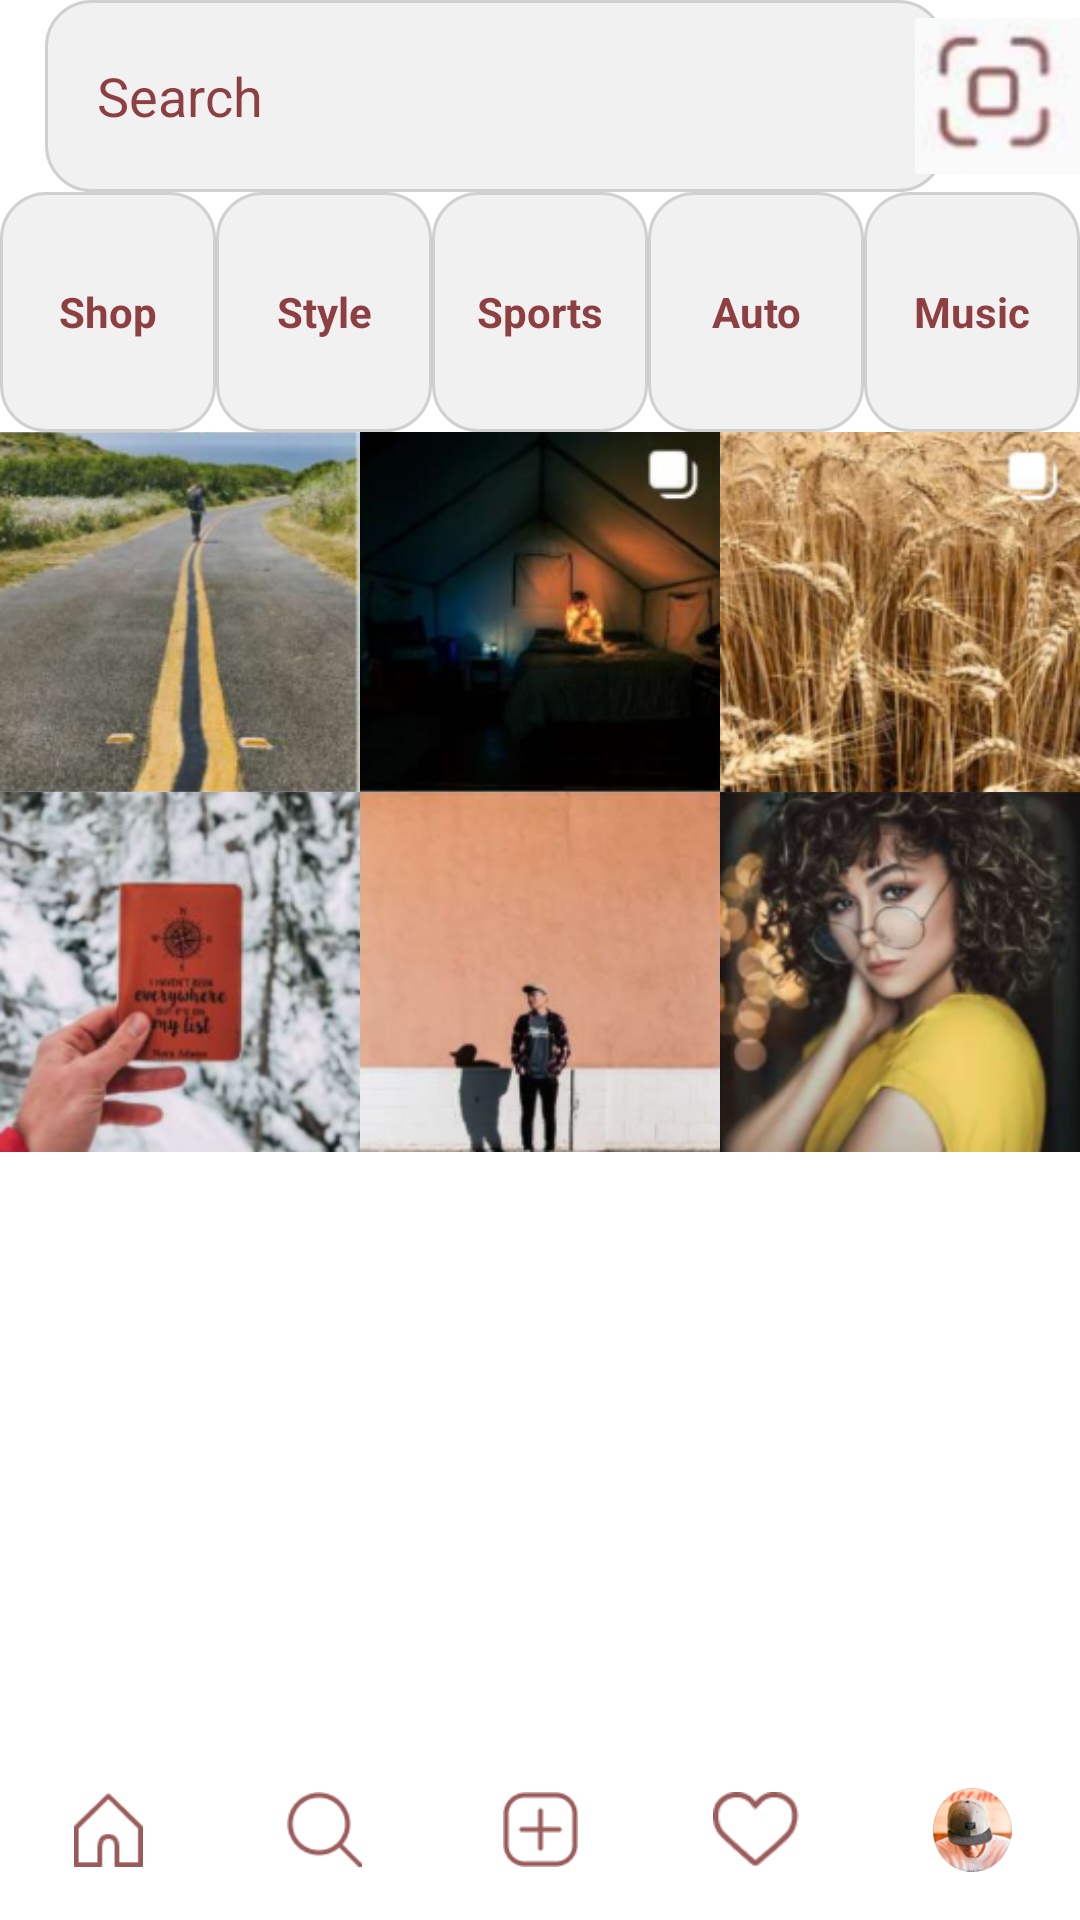

Here is an Android app screen rendered from its layout file. Give the layout XML and the strings, colors and styles it references.
<!-- AndroidManifest.xml: application theme Theme.Assignment01 -->
<!-- res/layout/activity_page6.xml -->
<?xml version="1.0" encoding="utf-8"?>
<RelativeLayout xmlns:android="http://schemas.android.com/apk/res/android"
    android:layout_width="match_parent"
    android:layout_height="match_parent"
    android:background="@color/white"
    android:id="@+id/main"
    android:fitsSystemWindows="true"
    >

    
    <RelativeLayout
        android:id="@+id/topSearchBar"
        android:layout_width="match_parent"
        android:layout_height="?actionBarSize">

        <EditText
            android:id="@+id/search"
            android:layout_marginLeft="15dp"
            android:layout_width="300dp"
            android:layout_height="match_parent"
            android:background="@drawable/custom_button2"
            android:hint="    Search"
            android:textColorHint="#8E3F42"
            android:textColor="@color/black"
            />

        <ImageView
            android:id="@+id/searchIconTop"
            android:layout_width="55dp"
            android:layout_height="80dp"
            android:src="@drawable/img_22"
            android:layout_alignParentEnd="true"
            android:adjustViewBounds="true"
            android:scaleType="centerInside"/>
    </RelativeLayout>

    
    <LinearLayout
        android:id="@+id/buttons"
        android:layout_below="@id/topSearchBar"
        android:layout_width="match_parent"
        android:layout_height="80dp"
        android:gravity="center"
        android:orientation="horizontal"
        android:weightSum="5">

        <TextView
            android:adjustViewBounds="true"
            android:layout_weight="1"
            android:layout_width="0dp"
            android:layout_height="match_parent"
            android:gravity="center"
            android:text="Shop"
            android:textColor="#8E3F42"
            android:textStyle="bold"
            android:background="@drawable/custom_button2" />

        <TextView
            android:adjustViewBounds="true"
            android:layout_weight="1"
            android:layout_width="0dp"
            android:layout_height="match_parent"
            android:gravity="center"
            android:text="Style"
            android:textColor="#8E3F42"
            android:textStyle="bold"
            android:background="@drawable/custom_button2" />

        <TextView
            android:adjustViewBounds="true"
            android:layout_weight="1"
            android:layout_width="0dp"
            android:layout_height="match_parent"
            android:gravity="center"
            android:text="Sports"
            android:textColor="#8E3F42"
            android:textStyle="bold"
            android:background="@drawable/custom_button2" />

        <TextView
            android:adjustViewBounds="true"
            android:layout_weight="1"
            android:layout_width="0dp"
            android:layout_height="match_parent"
            android:gravity="center"
            android:text="Auto"
            android:textColor="#8E3F42"
            android:textStyle="bold"
            android:background="@drawable/custom_button2" />

        <TextView
            android:layout_weight="1"
            android:layout_width="0dp"
            android:layout_height="match_parent"
            android:gravity="center"
            android:text="Music"
            android:textColor="#8E3F42"
            android:adjustViewBounds="true"
            android:textStyle="bold"
            android:background="@drawable/custom_button2" />
    </LinearLayout>

    
    <GridLayout
        android:id="@+id/exploreGrid"
        android:layout_below="@id/buttons"
        android:layout_width="match_parent"
        android:layout_height="wrap_content"
        android:columnCount="3">

        <ImageView
            android:layout_width="0dp"
            android:layout_height="120dp"
            android:layout_columnWeight="1"
            android:src="@drawable/img_26"
            android:adjustViewBounds="true"
            android:scaleType="centerCrop" />

        <ImageView
            android:layout_width="0dp"
            android:layout_height="120dp"
            android:layout_columnWeight="1"
            android:src="@drawable/img_27"
            android:adjustViewBounds="true"
            android:scaleType="centerCrop" />

        <ImageView
            android:layout_width="0dp"
            android:layout_height="120dp"
            android:layout_columnWeight="1"
            android:src="@drawable/img_28"
            android:adjustViewBounds="true"
            android:scaleType="centerCrop" />

        <ImageView
            android:layout_width="0dp"
            android:layout_height="120dp"
            android:layout_columnWeight="1"
            android:src="@drawable/img_29"
            android:adjustViewBounds="true"
            android:scaleType="centerCrop" />

        <ImageView
            android:layout_width="0dp"
            android:layout_height="120dp"
            android:layout_columnWeight="1"
            android:src="@drawable/img_30"
            android:adjustViewBounds="true"
            android:scaleType="centerCrop" />

        <ImageView
            android:layout_width="0dp"
            android:layout_height="120dp"
            android:layout_columnWeight="1"
            android:src="@drawable/img_31"
            android:adjustViewBounds="true"
            android:scaleType="centerCrop" />
    </GridLayout>

    
    <LinearLayout
        android:id="@+id/bottomNav"
        android:layout_alignParentBottom="true"
        android:layout_width="match_parent"
        android:layout_height="60dp"
        android:orientation="horizontal"
        android:gravity="center"
        android:weightSum="5">

        <ImageView
            android:id="@+id/home"
            android:layout_width="0dp"
            android:layout_height="25dp"
            android:layout_weight="1"
            android:src="@drawable/img_56"
            android:adjustViewBounds="true"
            android:scaleType="centerInside" />

        <ImageView
            android:id="@+id/searchBottom"
            android:layout_width="0dp"
            android:layout_height="25dp"
            android:layout_weight="1"
            android:src="@drawable/img_57"
            android:adjustViewBounds="true"
            android:scaleType="centerInside" />

        <ImageView
            android:id="@+id/reels"
            android:layout_width="0dp"
            android:layout_height="25dp"
            android:layout_weight="1"
            android:src="@drawable/img_58"
            android:adjustViewBounds="true"
            android:scaleType="centerInside" />

        <ImageView
            android:id="@+id/heart"
            android:layout_width="0dp"
            android:layout_height="25dp"
            android:layout_weight="1"
            android:src="@drawable/img_59"
            android:adjustViewBounds="true"
            android:scaleType="centerInside" />

        <ImageView
            android:id="@+id/profile"
            android:layout_width="0dp"
            android:layout_height="28dp"
            android:layout_weight="1"
            android:src="@drawable/img_94"
            android:adjustViewBounds="true"
            android:scaleType="centerInside" />
    </LinearLayout>

</RelativeLayout>
<!-- resources referenced by this layout -->
<resources>
  <!-- drawable custom_button2 (drawable) -->
  <?xml version="1.0" encoding="utf-8"?>
  <shape xmlns:android="http://schemas.android.com/apk/res/android" android:shape="rectangle">
  
      <corners android:radius="15dp" />
      <solid android:color="#F1F1F1" />
  
      <stroke
          android:width="1dp"
          android:color="#D0D0D0"/>
  
  </shape>
  <!-- drawable img_22: png bitmap (drawable, 8348 bytes) -->
  <!-- drawable img_26: png bitmap (drawable, 70869 bytes) -->
  <!-- drawable img_27: png bitmap (drawable, 48080 bytes) -->
  <!-- drawable img_28: png bitmap (drawable, 86540 bytes) -->
  <!-- drawable img_29: png bitmap (drawable, 80072 bytes) -->
  <!-- drawable img_30: png bitmap (drawable, 39945 bytes) -->
  <!-- drawable img_31: png bitmap (drawable, 72285 bytes) -->
  <!-- drawable img_56: png bitmap (drawable, 537 bytes) -->
  <!-- drawable img_57: png bitmap (drawable, 781 bytes) -->
  <!-- drawable img_58: png bitmap (drawable, 675 bytes) -->
  <!-- drawable img_59: png bitmap (drawable, 806 bytes) -->
  <!-- drawable img_94: png bitmap (drawable, 19515 bytes) -->
  <style name="Theme.Assignment01" parent="Base.Theme.Assignment01" />
  <style name="Base.Theme.Assignment01" parent="Theme.Material3.DayNight.NoActionBar">
          
          <item name="android:fitsSystemWindows">true</item>
          
      </style>
  <!-- not gathered from this repository: default colours our renderer supplied (Android Studio template values) -->
  <color name="black">#FF000000</color>
  <color name="white">#FFFFFFFF</color>
</resources>
